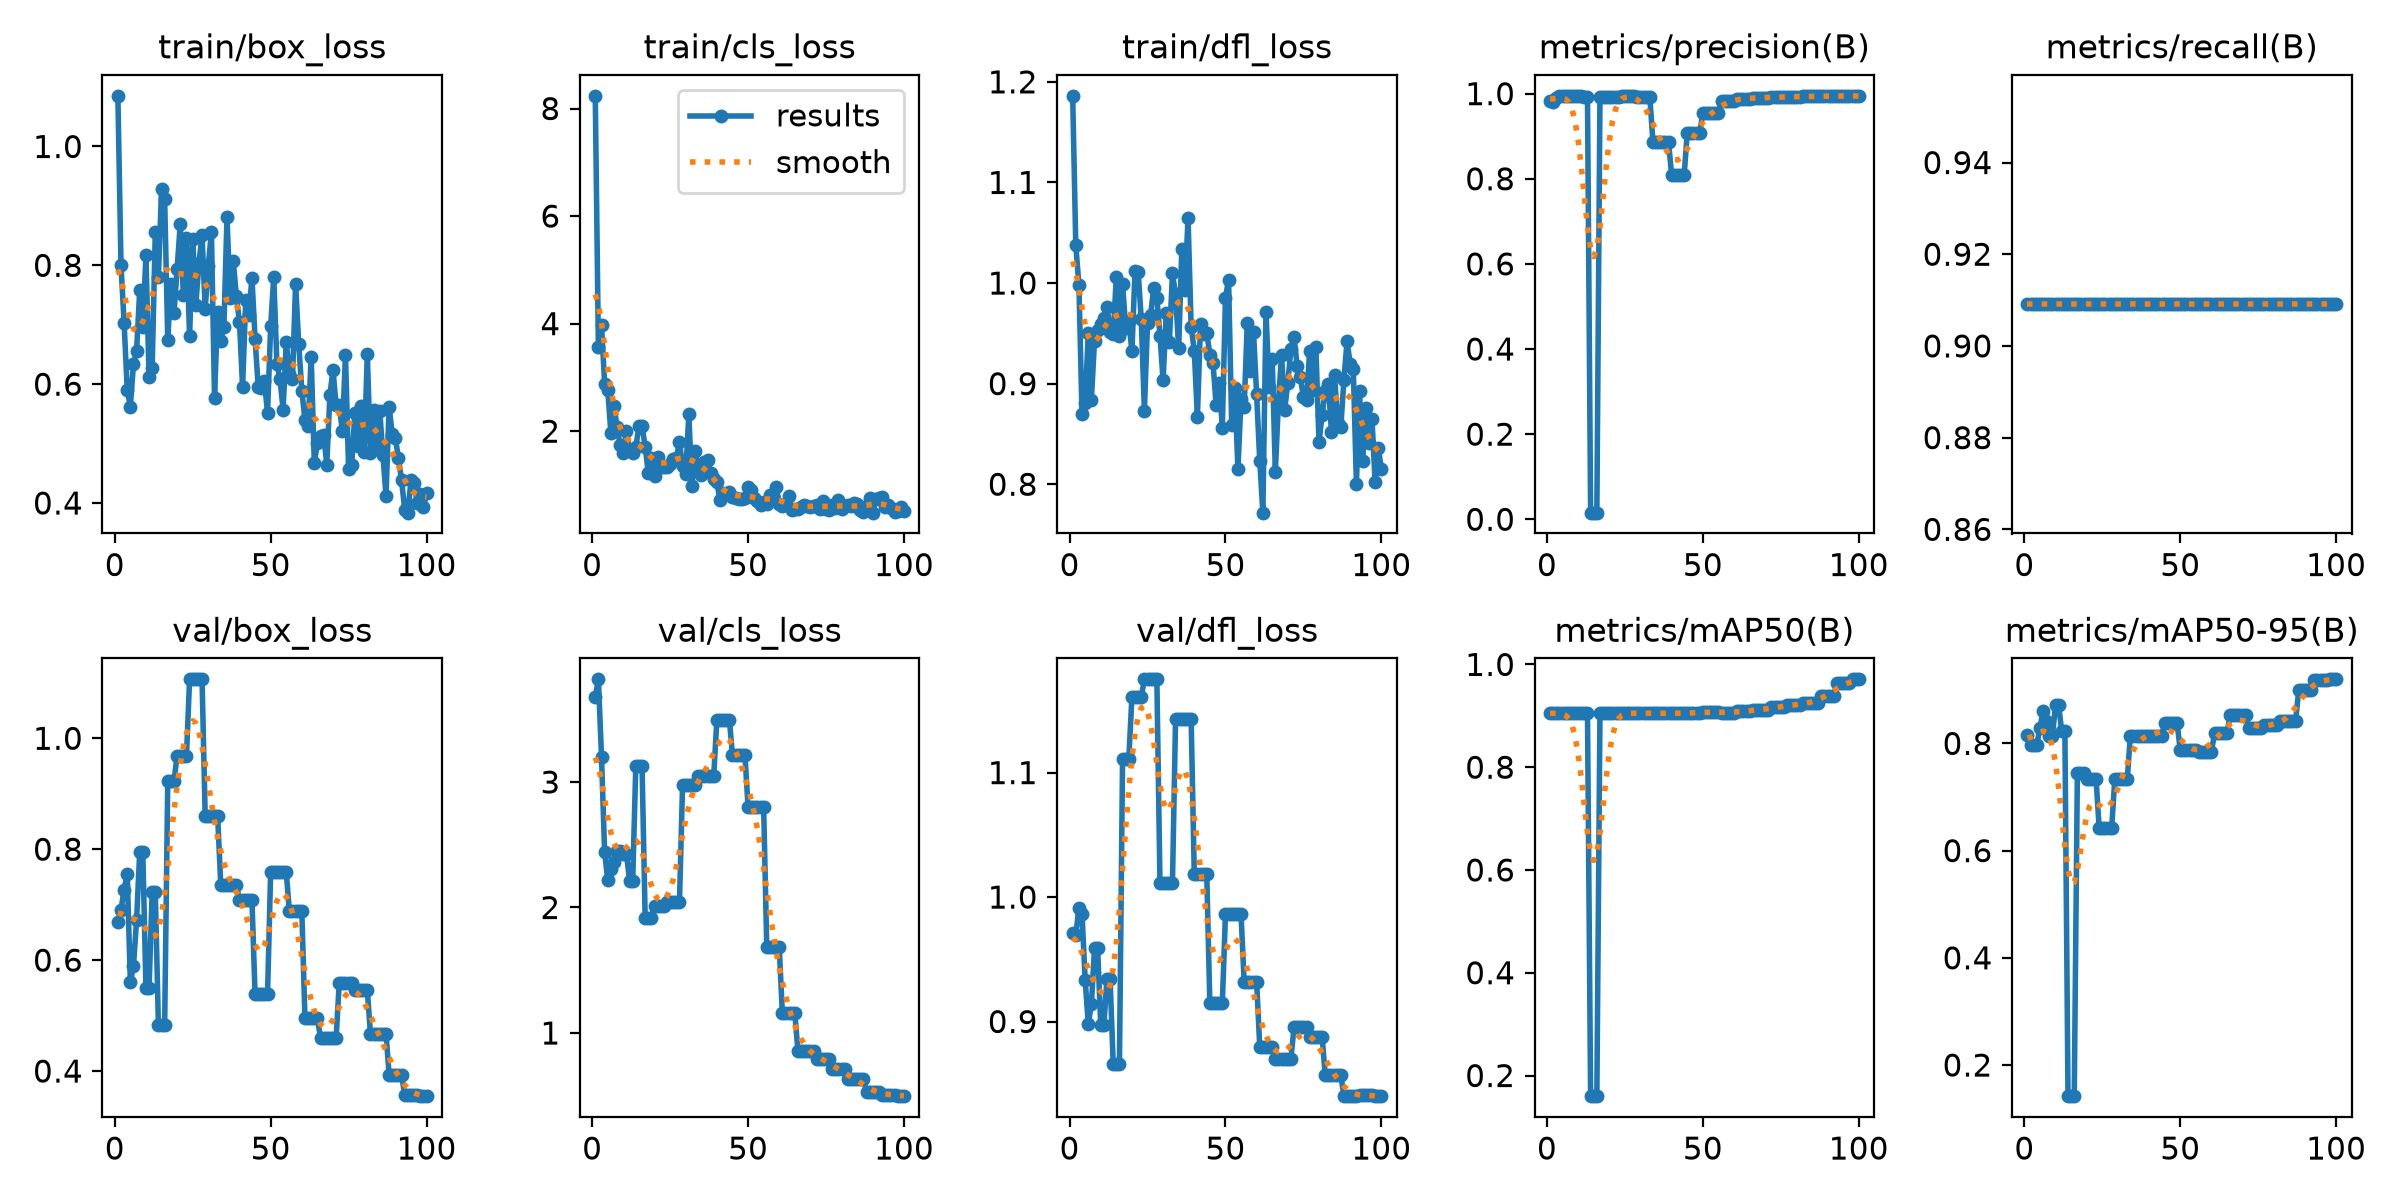

The data file committed next to this chart (first rows):
epoch, time, train/box_loss, train/cls_loss, train/dfl_loss, metrics/precision(B), metrics/recall(B), metrics/mAP50(B), metrics/mAP50-95(B), val/box_loss, val/cls_loss, val/dfl_loss, lr/pg0, lr/pg1, lr/pg2
1, 1.917, 1.085, 8.236, 1.186, 0.982, 0.9091, 0.905, 0.8164, 0.6693, 3.679, 0.9708, 4e-05, 4e-05, 4e-05
2, 4.077, 0.8007, 3.564, 1.037, 0.9809, 0.9091, 0.905, 0.7974, 0.6904, 3.818, 0.9691, 9.901e-05, 9.901e-05, 9.901e-05
3, 5.998, 0.7031, 3.98, 0.9984, 0.9902, 0.9091, 0.905, 0.7974, 0.7272, 3.201, 0.9915, 0.0001568, 0.0001568, 0.0001568
4, 7.845, 0.5904, 2.882, 0.8694, 0.9946, 0.9091, 0.905, 0.7974, 0.756, 2.441, 0.9865, 0.0002135, 0.0002135, 0.0002135
5, 9.707, 0.5621, 2.766, 0.8804, 0.9942, 0.9091, 0.905, 0.8291, 0.561, 2.217, 0.9336, 0.0002689, 0.0002689, 0.0002689
6, 11.82, 0.6341, 1.973, 0.9499, 0.9948, 0.9091, 0.905, 0.8603, 0.5887, 2.304, 0.8982, 0.0003232, 0.0003232, 0.0003232
7, 13.87, 0.6561, 2.47, 0.8841, 0.9944, 0.9091, 0.9055, 0.842, 0.6726, 2.366, 0.9137, 0.0003762, 0.0003762, 0.0003762
8, 15.66, 0.7577, 2.077, 0.9428, 0.9949, 0.9091, 0.905, 0.8145, 0.7943, 2.446, 0.9592, 0.0004281, 0.0004281, 0.0004281
9, 17.56, 0.696, 1.737, 0.953, 0.9949, 0.9091, 0.905, 0.8145, 0.7943, 2.446, 0.9592, 0.0004788, 0.0004788, 0.0004788
10, 19.51, 0.8169, 1.597, 0.9588, 0.9946, 0.9091, 0.905, 0.8711, 0.5492, 2.425, 0.8972, 0.0005283, 0.0005283, 0.0005283
11, 21.66, 0.6118, 2.007, 0.9657, 0.9946, 0.9091, 0.905, 0.8711, 0.5492, 2.425, 0.8972, 0.0005766, 0.0005766, 0.0005766
12, 23.74, 0.6274, 1.641, 0.9766, 0.9923, 0.9091, 0.905, 0.8223, 0.7232, 2.213, 0.9343, 0.0006238, 0.0006238, 0.0006238
13, 25.52, 0.8569, 1.603, 0.9511, 0.9923, 0.9091, 0.905, 0.8223, 0.7232, 2.213, 0.9343, 0.0006697, 0.0006697, 0.0006697
14, 27.42, 0.7799, 1.704, 0.949, 0.01555, 0.9091, 0.1598, 0.1419, 0.4822, 3.129, 0.866, 0.0007145, 0.0007145, 0.0007145
15, 29.22, 0.9276, 2.09, 1.006, 0.01555, 0.9091, 0.1598, 0.1419, 0.4822, 3.129, 0.866, 0.000758, 0.000758, 0.000758
16, 31.03, 0.9119, 2.094, 0.9478, 0.01555, 0.9091, 0.1598, 0.1419, 0.4822, 3.129, 0.866, 0.0008004, 0.0008004, 0.0008004
17, 32.91, 0.6745, 1.711, 0.9992, 0.9929, 0.9091, 0.905, 0.7448, 0.9228, 1.915, 1.111, 0.0008416, 0.0008416, 0.0008416
18, 34.68, 0.7689, 1.221, 0.9556, 0.9929, 0.9091, 0.905, 0.7448, 0.9228, 1.915, 1.111, 0.0008816, 0.0008816, 0.0008816
19, 36.52, 0.72, 1.504, 0.9621, 0.9929, 0.9091, 0.905, 0.7448, 0.9228, 1.915, 1.111, 0.0009204, 0.0009204, 0.0009204
20, 38.46, 0.7933, 1.158, 0.9323, 0.9931, 0.9091, 0.9061, 0.7334, 0.9684, 2.011, 1.161, 0.000958, 0.000958, 0.000958
21, 40.25, 0.8697, 1.518, 1.012, 0.9931, 0.9091, 0.9061, 0.7334, 0.9684, 2.011, 1.161, 0.0009945, 0.0009945, 0.0009945
22, 42.26, 0.75, 1.337, 1.011, 0.9931, 0.9091, 0.9061, 0.7334, 0.9684, 2.011, 1.161, 0.00103, 0.00103, 0.00103
23, 44.07, 0.8461, 1.328, 0.9639, 0.9931, 0.9091, 0.9061, 0.7334, 0.9684, 2.011, 1.161, 0.001064, 0.001064, 0.001064
24, 45.95, 0.6804, 1.339, 0.8732, 0.9942, 0.9091, 0.905, 0.6418, 1.106, 2.04, 1.175, 0.001097, 0.001097, 0.001097
25, 47.75, 0.8443, 1.396, 0.9599, 0.9942, 0.9091, 0.905, 0.6418, 1.106, 2.04, 1.175, 0.001128, 0.001128, 0.001128
26, 49.84, 0.7337, 1.489, 0.9684, 0.9942, 0.9091, 0.905, 0.6418, 1.106, 2.04, 1.175, 0.001159, 0.001159, 0.001159
27, 51.71, 0.8037, 1.506, 0.9953, 0.9942, 0.9091, 0.905, 0.6418, 1.106, 2.04, 1.175, 0.001188, 0.001188, 0.001188
28, 53.53, 0.8504, 1.798, 0.9856, 0.9942, 0.9091, 0.905, 0.6418, 1.106, 2.04, 1.175, 0.001216, 0.001216, 0.001216
29, 55.36, 0.7268, 1.344, 0.9477, 0.9914, 0.9091, 0.905, 0.7329, 0.8601, 2.979, 1.011, 0.001243, 0.001243, 0.001243
30, 57.2, 0.7991, 1.196, 0.9032, 0.9914, 0.9091, 0.905, 0.7329, 0.8601, 2.979, 1.011, 0.001269, 0.001269, 0.001269
31, 59.25, 0.8562, 2.311, 0.97, 0.9914, 0.9091, 0.905, 0.7329, 0.8601, 2.979, 1.011, 0.001294, 0.001294, 0.001294
32, 61.11, 0.5768, 0.9841, 0.941, 0.9914, 0.9091, 0.905, 0.7329, 0.8601, 2.979, 1.011, 0.001317, 0.001317, 0.001317
33, 62.95, 0.7222, 1.627, 1.01, 0.9914, 0.9091, 0.905, 0.7329, 0.8601, 2.979, 1.011, 0.001339, 0.001339, 0.001339
34, 64.8, 0.6733, 1.291, 0.9888, 0.8855, 0.9091, 0.905, 0.8145, 0.7357, 3.051, 1.143, 0.001347, 0.001347, 0.001347
35, 66.65, 0.6964, 1.181, 0.9353, 0.8855, 0.9091, 0.905, 0.8145, 0.7357, 3.051, 1.143, 0.001327, 0.001327, 0.001327
36, 68.49, 0.8814, 1.422, 1.033, 0.8855, 0.9091, 0.905, 0.8145, 0.7357, 3.051, 1.143, 0.001307, 0.001307, 0.001307
37, 70.29, 0.7446, 1.473, 0.9929, 0.8855, 0.9091, 0.905, 0.8145, 0.7357, 3.051, 1.143, 0.001287, 0.001287, 0.001287
38, 72.24, 0.8078, 1.23, 1.065, 0.8855, 0.9091, 0.905, 0.8145, 0.7357, 3.051, 1.143, 0.001267, 0.001267, 0.001267
39, 74.12, 0.7481, 1.113, 0.9561, 0.8855, 0.9091, 0.905, 0.8145, 0.7357, 3.051, 1.143, 0.001248, 0.001248, 0.001248
40, 75.98, 0.7045, 1.051, 0.9329, 0.8081, 0.9091, 0.905, 0.8145, 0.7085, 3.498, 1.018, 0.001228, 0.001228, 0.001228
41, 77.84, 0.5949, 0.7121, 0.8667, 0.8081, 0.9091, 0.905, 0.8145, 0.7085, 3.498, 1.018, 0.001208, 0.001208, 0.001208
42, 79.7, 0.7412, 0.8554, 0.959, 0.8081, 0.9091, 0.905, 0.8145, 0.7085, 3.498, 1.018, 0.001188, 0.001188, 0.001188
43, 81.58, 0.7165, 0.837, 0.9493, 0.8081, 0.9091, 0.905, 0.8145, 0.7085, 3.498, 1.018, 0.001168, 0.001168, 0.001168
44, 83.43, 0.779, 0.8706, 0.9507, 0.8081, 0.9091, 0.905, 0.8145, 0.7085, 3.498, 1.018, 0.001149, 0.001149, 0.001149
45, 85.23, 0.6766, 0.7847, 0.929, 0.9083, 0.9091, 0.9055, 0.8375, 0.5385, 3.217, 0.9145, 0.001129, 0.001129, 0.001129
46, 87.06, 0.596, 0.7589, 0.921, 0.9083, 0.9091, 0.9055, 0.8375, 0.5385, 3.217, 0.9145, 0.001109, 0.001109, 0.001109
47, 88.89, 0.5936, 0.7468, 0.8788, 0.9083, 0.9091, 0.9055, 0.8375, 0.5385, 3.217, 0.9145, 0.001089, 0.001089, 0.001089
48, 90.81, 0.6056, 0.744, 0.9009, 0.9083, 0.9091, 0.9055, 0.8375, 0.5385, 3.217, 0.9145, 0.001069, 0.001069, 0.001069
49, 92.71, 0.5515, 0.7587, 0.8564, 0.9083, 0.9091, 0.9055, 0.8375, 0.5385, 3.217, 0.9145, 0.00105, 0.00105, 0.00105
50, 94.56, 0.6972, 0.9647, 0.9854, 0.955, 0.9091, 0.9074, 0.7871, 0.7587, 2.803, 0.9861, 0.00103, 0.00103, 0.00103
51, 96.4, 0.7805, 0.9068, 1.003, 0.955, 0.9091, 0.9074, 0.7871, 0.7587, 2.803, 0.9861, 0.00101, 0.00101, 0.00101
52, 98.31, 0.6344, 0.7565, 0.8593, 0.955, 0.9091, 0.9074, 0.7871, 0.7587, 2.803, 0.9861, 0.0009902, 0.0009902, 0.0009902
53, 100.1, 0.6079, 0.6953, 0.8955, 0.955, 0.9091, 0.9074, 0.7871, 0.7587, 2.803, 0.9861, 0.0009704, 0.0009704, 0.0009704
54, 101.9, 0.5573, 0.6232, 0.8149, 0.955, 0.9091, 0.9074, 0.7871, 0.7587, 2.803, 0.9861, 0.0009506, 0.0009506, 0.0009506
55, 103.8, 0.6718, 0.6901, 0.8847, 0.955, 0.9091, 0.9074, 0.7871, 0.7587, 2.803, 0.9861, 0.0009308, 0.0009308, 0.0009308
56, 105.6, 0.6174, 0.6402, 0.8763, 0.9838, 0.9091, 0.9062, 0.7845, 0.6882, 1.685, 0.932, 0.000911, 0.000911, 0.000911
57, 107.5, 0.6095, 0.8189, 0.9602, 0.9838, 0.9091, 0.9062, 0.7845, 0.6882, 1.685, 0.932, 0.0008912, 0.0008912, 0.0008912
58, 109.4, 0.769, 0.8035, 0.9124, 0.9838, 0.9091, 0.9062, 0.7845, 0.6882, 1.685, 0.932, 0.0008714, 0.0008714, 0.0008714
59, 111.2, 0.6678, 0.9649, 0.9514, 0.9838, 0.9091, 0.9062, 0.7845, 0.6882, 1.685, 0.932, 0.0008516, 0.0008516, 0.0008516
60, 113, 0.5892, 0.6514, 0.8893, 0.9838, 0.9091, 0.9062, 0.7845, 0.6882, 1.685, 0.932, 0.0008318, 0.0008318, 0.0008318
... 40 more rows
